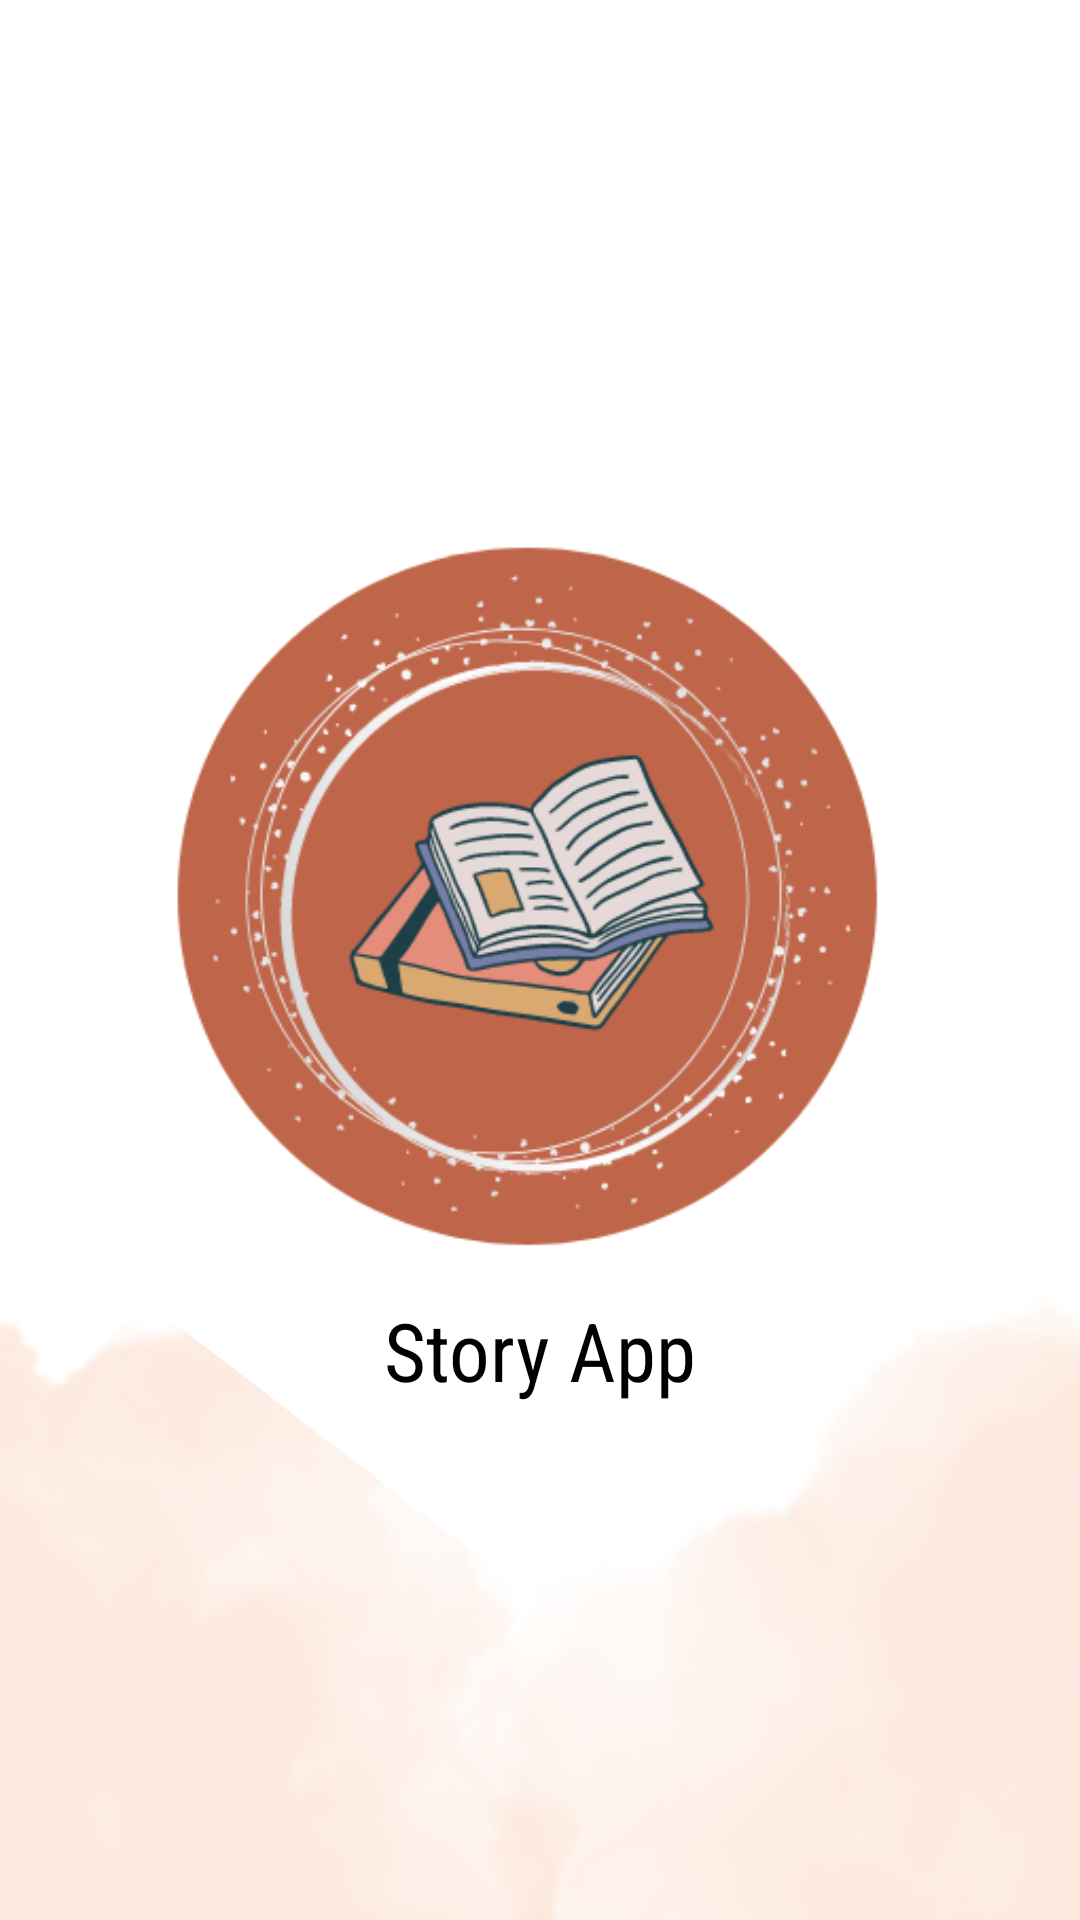

Android layout source for this screen:
<!-- AndroidManifest.xml: application theme Theme.MaterialComponents.Light.NoActionBar -->
<!-- res/layout/activity_splash.xml -->
<?xml version="1.0" encoding="utf-8"?>
<LinearLayout xmlns:android="http://schemas.android.com/apk/res/android"
    xmlns:app="http://schemas.android.com/apk/res-auto"
    xmlns:tools="http://schemas.android.com/tools"
    android:orientation="vertical"
    android:gravity="center"
    android:background="@drawable/back01"
    android:layout_width="match_parent"
    android:layout_height="match_parent"
    tools:context=".SplashActivity">

    <ImageView
        android:layout_width="250dp"
        android:layout_height="250dp"
        android:src="@drawable/logo"/>

    <TextView
        android:layout_width="wrap_content"
        android:layout_height="wrap_content"
        android:text="@string/app_name"
        android:textSize="27sp"
        android:layout_marginTop="10dp"
        android:textColor="@color/black"
        android:fontFamily="sans-serif-condensed"/>

</LinearLayout>
<!-- resources referenced by this layout -->
<resources>
  <color name="black">#FF000000</color>
  <!-- drawable back01: png bitmap (drawable, 172900 bytes) -->
  <!-- drawable logo: png bitmap (drawable, 39624 bytes) -->
  <string name="app_name">Story App</string>
</resources>
